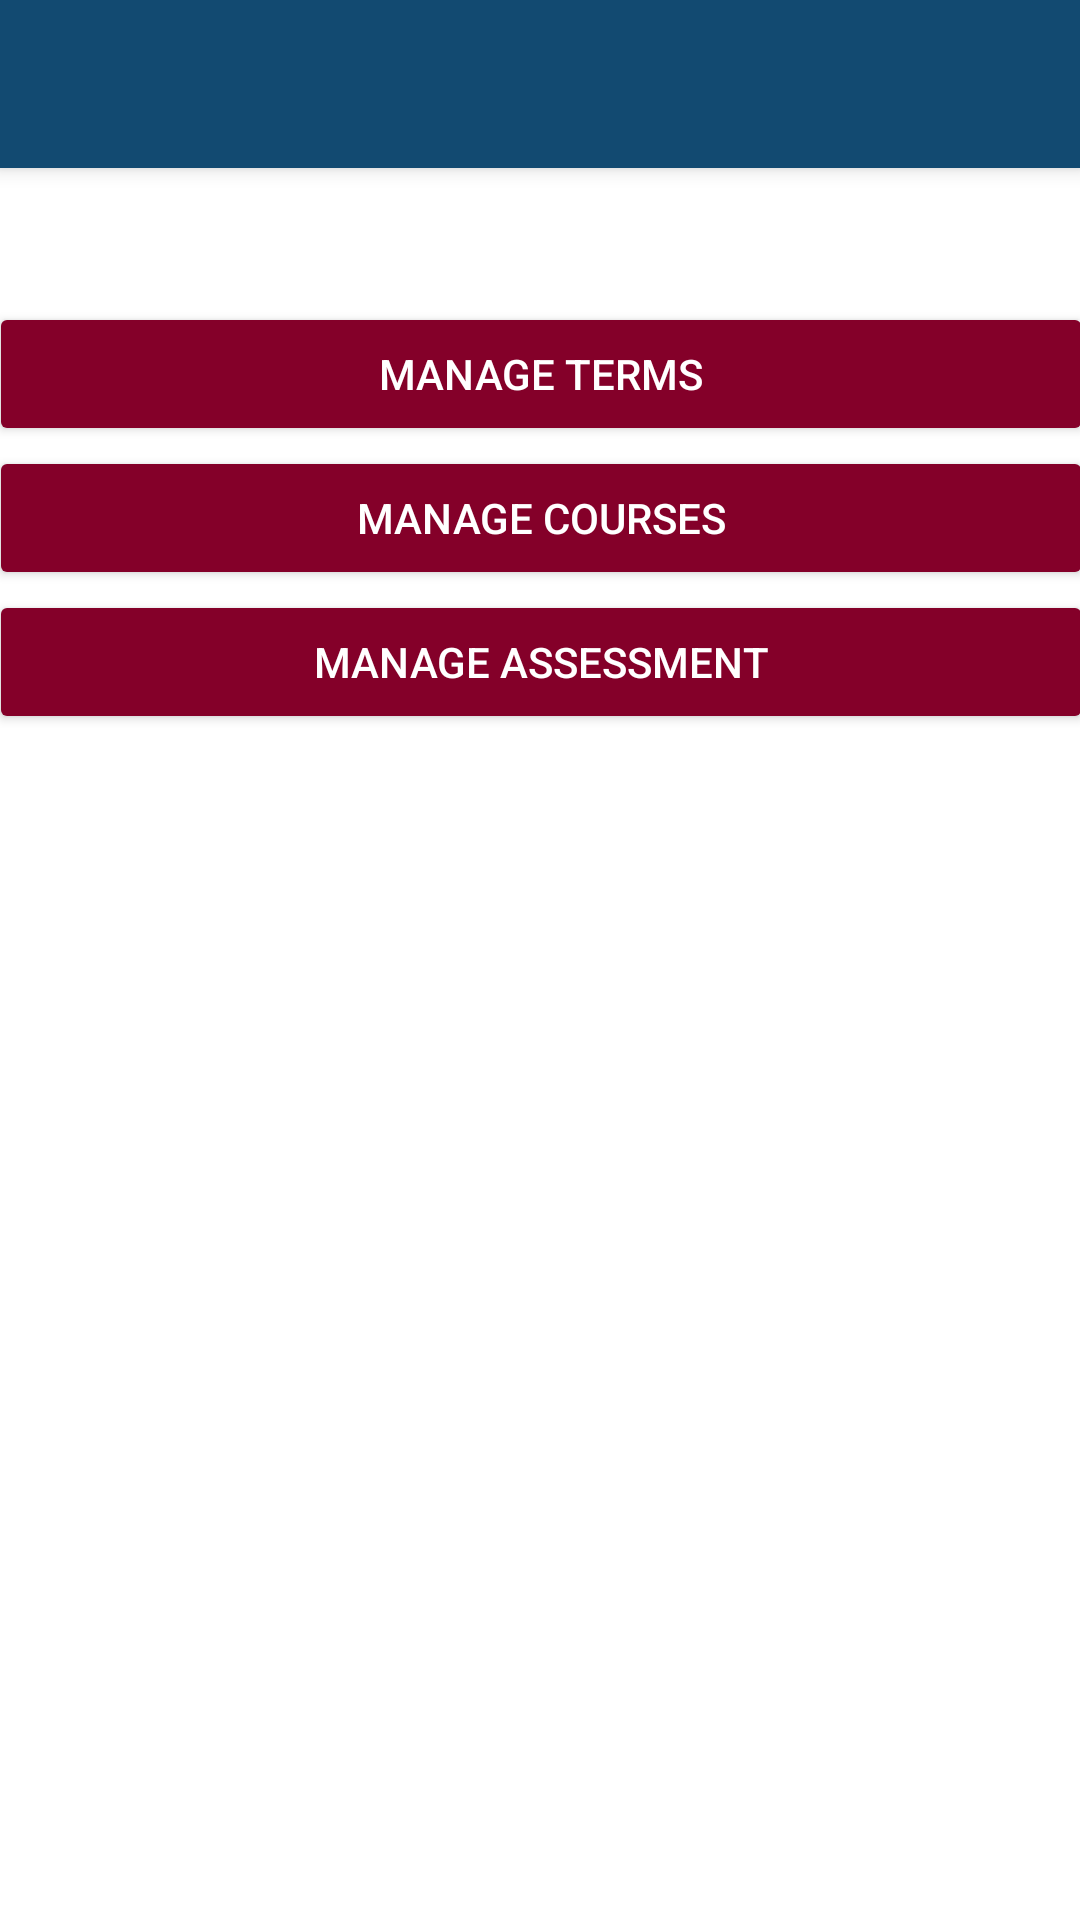

The Android layout XML behind this screen, and the referenced resources:
<!-- AndroidManifest.xml: activity theme AppTheme.NoActionBar -->
<!-- res/layout/activity_main.xml -->
<?xml version="1.0" encoding="utf-8"?>
<android.support.design.widget.CoordinatorLayout xmlns:android="http://schemas.android.com/apk/res/android"
    xmlns:app="http://schemas.android.com/apk/res-auto"
    xmlns:tools="http://schemas.android.com/tools"
    android:layout_width="match_parent"
    android:layout_height="match_parent"
    tools:context="com.dkrichards.studentapplication.ui.activity.MainActivity">

    <android.support.design.widget.AppBarLayout
        android:layout_width="match_parent"
        android:layout_height="wrap_content"
        android:theme="@style/AppTheme.AppBarOverlay">

        <android.support.v7.widget.Toolbar
            android:id="@+id/toolbar"
            android:layout_width="match_parent"
            android:layout_height="?attr/actionBarSize"
            android:background="?attr/colorPrimary"
            app:popupTheme="@style/AppTheme.PopupOverlay" />

    </android.support.design.widget.AppBarLayout>

    <include
        layout="@layout/content_main"
        android:layout_width="379dp" />

</android.support.design.widget.CoordinatorLayout>
<!-- res/layout/content_main.xml (included above) -->
<?xml version="1.0" encoding="utf-8"?>
<android.support.constraint.ConstraintLayout xmlns:android="http://schemas.android.com/apk/res/android"
    xmlns:app="http://schemas.android.com/apk/res-auto"
    xmlns:tools="http://schemas.android.com/tools"
    android:layout_width="match_parent"
    android:layout_height="match_parent"
    app:layout_behavior="@string/appbar_scrolling_view_behavior"
    tools:context="com.dkrichards.studentapplication.ui.activity.MainActivity"
    tools:showIn="@layout/activity_main">

    <LinearLayout
        android:layout_width="368dp"
        android:layout_height="495dp"
        android:layout_marginBottom="8dp"
        android:layout_marginEnd="8dp"
        android:layout_marginStart="8dp"
        android:layout_marginTop="8dp"
        android:gravity="top"
        android:orientation="vertical"
        app:layout_constraintBottom_toBottomOf="parent"
        app:layout_constraintEnd_toEndOf="parent"
        app:layout_constraintStart_toStartOf="parent"
        app:layout_constraintTop_toTopOf="parent">

        <Button
            android:id="@+id/button2"
            style="@style/Widget.AppCompat.Button.Colored"
            android:layout_width="match_parent"
            android:layout_height="wrap_content"
            android:onClick="showTerms"
            android:text="@string/view_term_list"
            android:textColor="@android:color/background_light" />

        <Button
            android:id="@+id/button"
            style="@style/Widget.AppCompat.Button.Colored"
            android:layout_width="match_parent"
            android:layout_height="wrap_content"
            android:onClick="showCourses"
            android:text="@string/view_course_list"
            android:textColor="@android:color/background_light" />

        <Button
            android:id="@+id/button4"
            style="@style/Widget.AppCompat.Button.Colored"
            android:layout_width="match_parent"
            android:layout_height="wrap_content"
            android:onClick="showAssessments"
            android:text="@string/view_assessment_list"
            android:textColor="@android:color/background_light" />

    </LinearLayout>
</android.support.constraint.ConstraintLayout>
<!-- resources referenced by this layout -->
<resources>
  <string name="view_assessment_list">Manage Assessment</string>
  <string name="view_course_list">Manage Courses</string>
  <string name="view_term_list">Manage Terms</string>
  <style name="AppTheme.AppBarOverlay" parent="ThemeOverlay.AppCompat.Dark.ActionBar" />
  <style name="AppTheme.PopupOverlay" parent="ThemeOverlay.AppCompat.Light" />
  <style name="AppTheme.NoActionBar">
          <item name="windowActionBar">false</item>
          <item name="windowNoTitle">true</item>
          <item name="android:colorBackground">@android:color/background_light</item>
      </style>
</resources>
